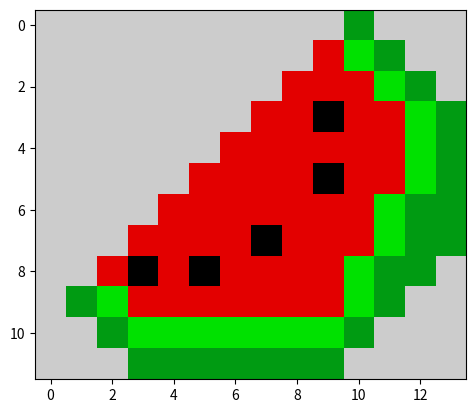

Reproduce this figure in Python.
import matplotlib
import matplotlib.pyplot as plt

data = [
        [10,10,10,10,10,10,10,10,10,10,5,10,10,10],
        [10,10,10,10,10,10,10,10,10,9,6,5,10,10],
        [10,10,10,10,10,10,10,10,9,9,9,6,5,10],
        [10,10,10,10,10,10,10,9,9,1,9,9,6,5],
        [10,10,10,10,10,10,9,9,9,9,9,9,6,5],
        [10,10,10,10,10,9,9,9,9,1,9,9,6,5],
        [10,10,10,10,9,9,9,9,9,9,9,6,5,5],
        [10,10,10,9,9,9,9,1,9,9,9,6,5,5],
        [10,10,9,1,9,1,9,9,9,9,6,5,5,10],
        [10,5,6,9,9,9,9,9,9,9,6,5,10,10],
        [10,10,5,6,6,6,6,6,6,6,5,10,10,10],
        [10,10,10,5,5,5,5,5,5,5,10,10,10,10]
        ]

plt.imshow(data,cmap="nipy_spectral")
plt.show()